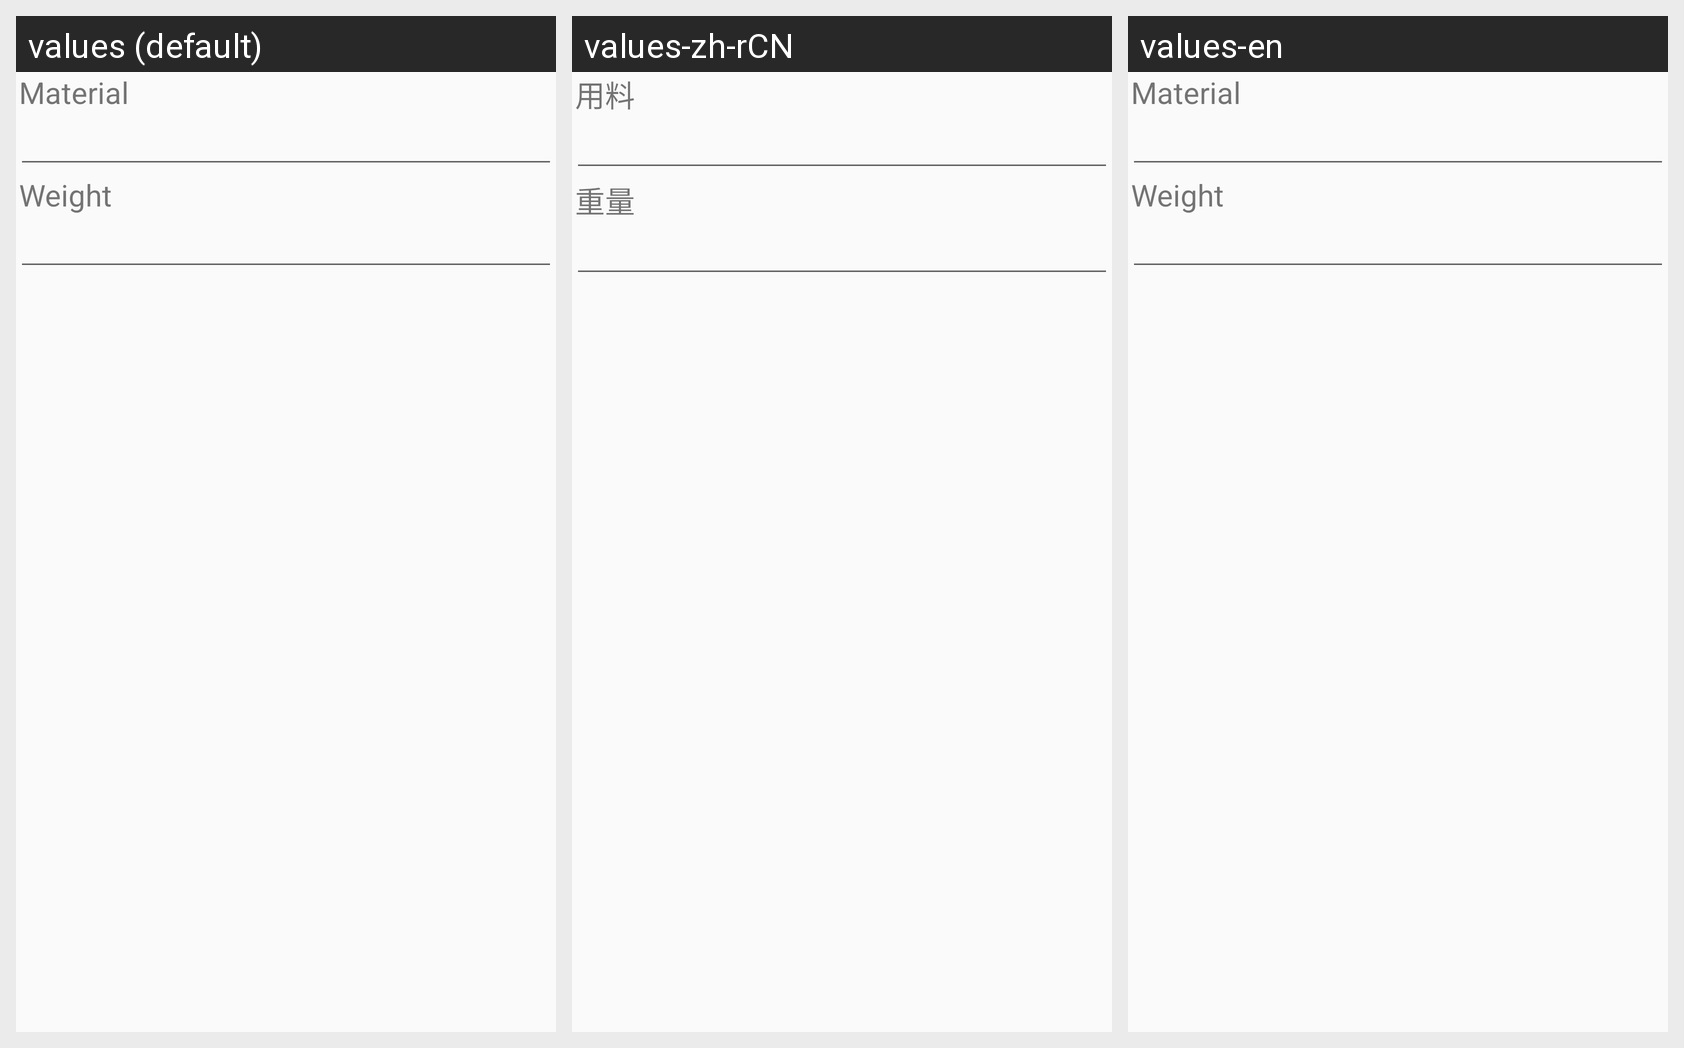

Locale-by-locale string values for the Android screen shown in this grid:
Android screen res/layout/materialdialog.xml rendered under 3 locales, left to right: values (default), values-zh-rCN, values-en. Device: Nexus 5 (rendered at 1080×1920; each locale shown at half size, 540×960, under a caption strip naming it); theme AppTheme.
Strings drawn on this screen, with the default value and each locale's value (text and hints the layout hard-codes, and strings that could not be matched under every locale, appear in the picture but are not listed):

materialDialog
  values: Material
  values-zh-rCN: 用料
  values-en: Material

materialWeight
  values: Weight
  values-zh-rCN: 重量
  values-en: Weight
